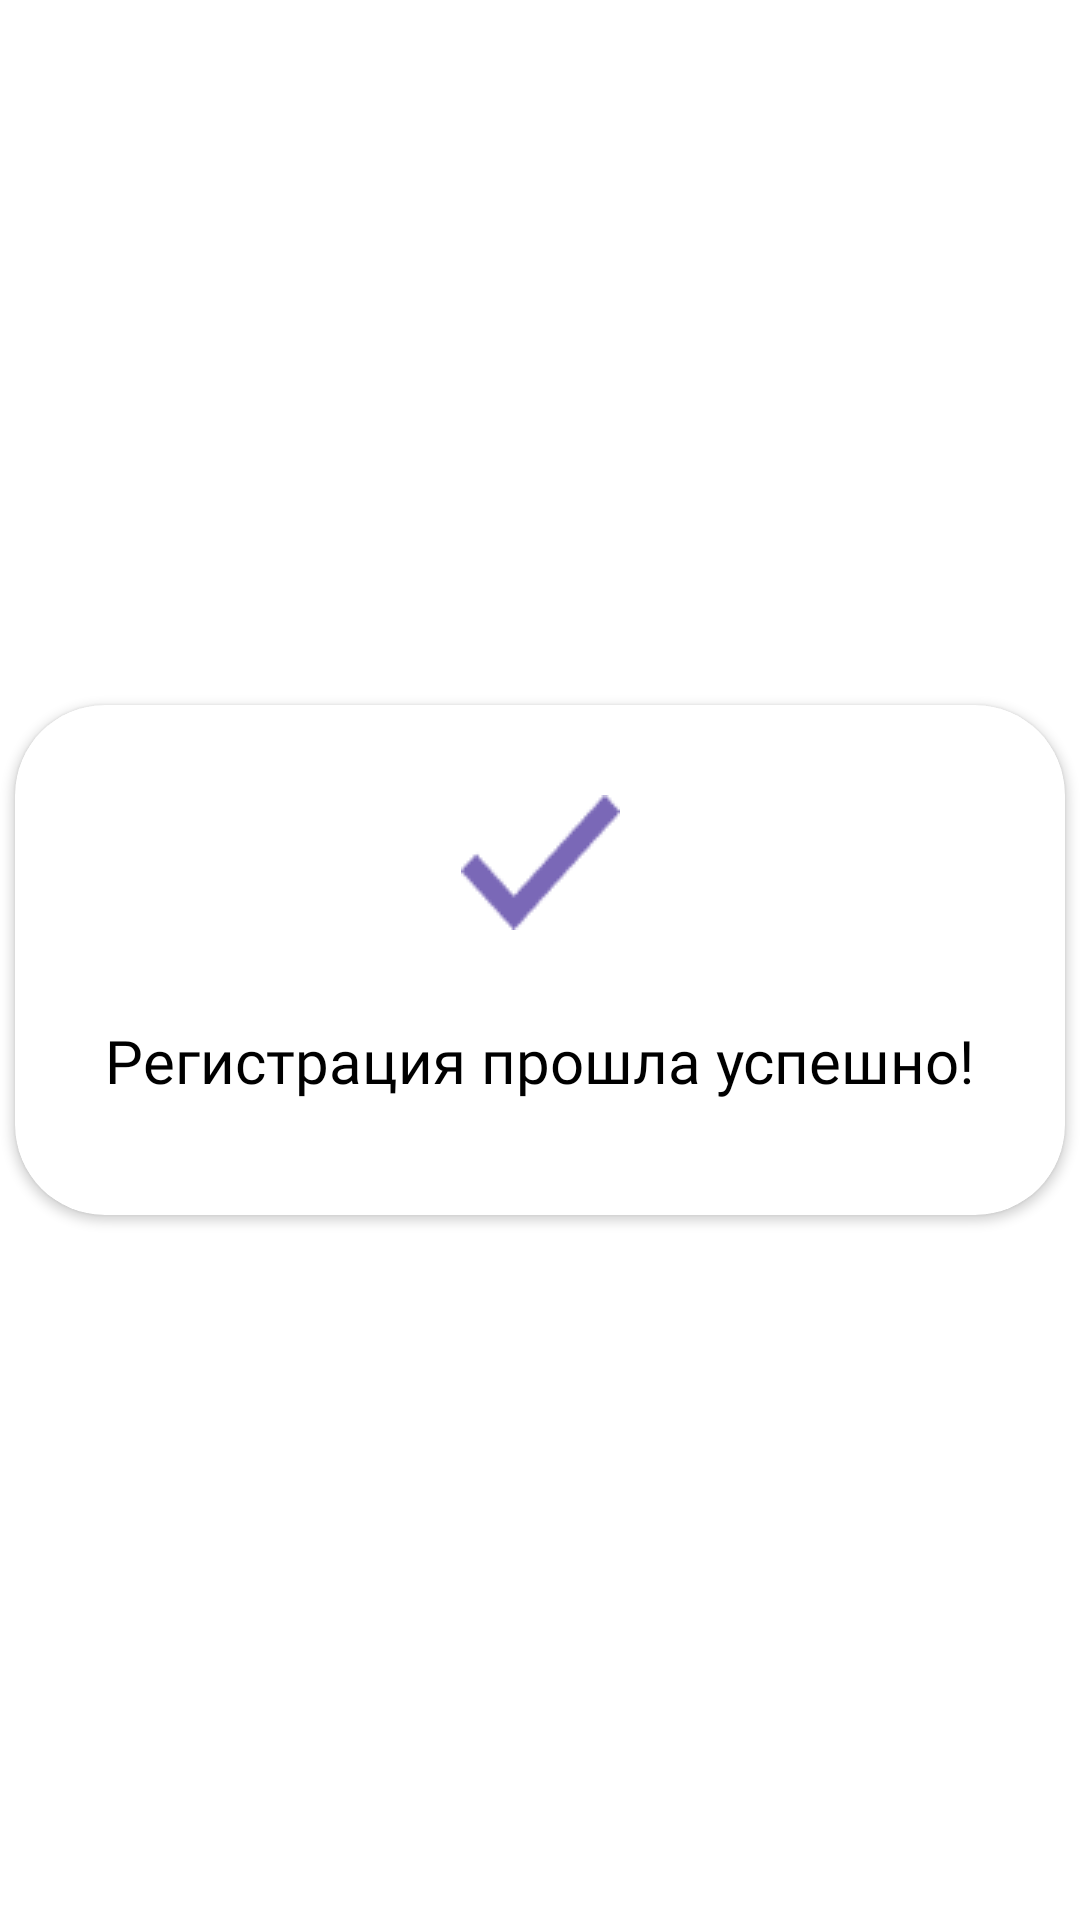

Here is an Android app screen rendered from its layout file. Give the layout XML and the strings, colors and styles it references.
<!-- AndroidManifest.xml: application theme Theme.NeoCafe -->
<!-- res/layout/dialog_finish_register.xml -->
<?xml version="1.0" encoding="utf-8"?>
<androidx.constraintlayout.widget.ConstraintLayout xmlns:android="http://schemas.android.com/apk/res/android"
    xmlns:app="http://schemas.android.com/apk/res-auto"
    xmlns:tools="http://schemas.android.com/tools"
    android:layout_width="match_parent"
    android:layout_height="match_parent">

    <androidx.cardview.widget.CardView
        android:id="@+id/card"
        android:layout_width="350dp"
        android:layout_height="170dp"
        app:cardCornerRadius="30dp"
        app:layout_constraintBottom_toBottomOf="parent"
        app:layout_constraintEnd_toEndOf="parent"
        app:layout_constraintStart_toStartOf="parent"
        app:layout_constraintTop_toTopOf="parent" >

        <androidx.constraintlayout.widget.ConstraintLayout
            android:layout_width="match_parent"
            android:layout_height="match_parent">


            <ImageView
                android:id="@+id/check"
                android:layout_width="wrap_content"
                android:layout_height="wrap_content"
                android:layout_marginTop="30dp"
                app:layout_constraintEnd_toEndOf="parent"
                app:layout_constraintStart_toStartOf="parent"
                app:layout_constraintTop_toTopOf="parent"
                app:srcCompat="@drawable/check" />

            <TextView
                android:id="@+id/msg_success"
                android:layout_width="wrap_content"
                android:layout_height="wrap_content"
                android:layout_marginTop="30dp"
                android:fontFamily="@font/roboto_medium"
                android:text="Регистрация прошла успешно!"
                android:textColor="@color/black"
                android:textSize="20sp"
                app:layout_constraintEnd_toEndOf="parent"
                app:layout_constraintStart_toStartOf="parent"
                app:layout_constraintTop_toBottomOf="@+id/check" />
        </androidx.constraintlayout.widget.ConstraintLayout>
    </androidx.cardview.widget.CardView>
</androidx.constraintlayout.widget.ConstraintLayout>
<!-- resources referenced by this layout -->
<resources>
  <color name="black">#FF000000</color>
  <!-- drawable check: png bitmap (drawable, 1010 bytes) -->
  <style name="Theme.NeoCafe" parent="Theme.MaterialComponents.DayNight.DarkActionBar">
          
          <item name="colorPrimary">@color/purple_500</item>
          <item name="colorPrimaryVariant">@color/purple_700</item>
          <item name="colorOnPrimary">@color/white</item>
          
          <item name="colorSecondary">@color/teal_200</item>
          <item name="colorSecondaryVariant">@color/teal_700</item>
          <item name="colorOnSecondary">@color/black</item>
          
          <item name="android:statusBarColor">?attr/colorPrimaryVariant</item>
          
      </style>
  <color name="purple_500">#FF6200EE</color>
  <color name="purple_700">#FF3700B3</color>
  <color name="white">#FFFFFFFF</color>
  <color name="teal_200">#FF03DAC5</color>
  <color name="teal_700">#FF018786</color>
</resources>
